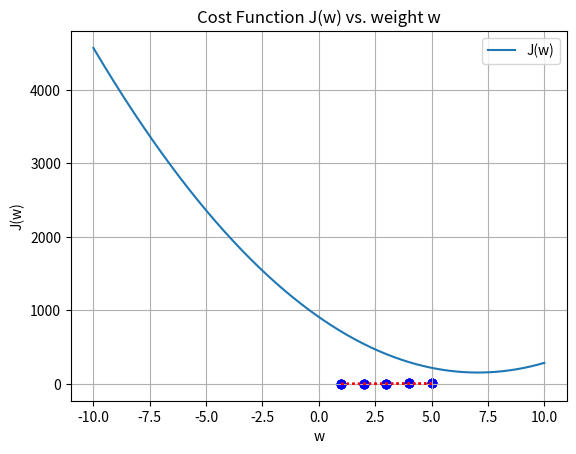

The matplotlib source for this figure:
import numpy as np
import matplotlib.pyplot as plt

# Given data points
y = np.array([2, 4, 6, 8, 10])
x = np.array([1, 2, 3, 4, 5])
n = len(x)

# Function to calculate MSE
def calculate_mse(w, x, y):
    """
    Compute gradient: 
    The value of the MSE is informative and is often used to monitor the performance and convergence of the model during training.
    Calculate the gradient of the cost function (which is the MSE in this context) with respect to the weights. 
    This tells us how much the cost would change if we made a small change to the weight.
    """
    errors = (w * x - y) ** 2
    mse = errors.mean()
    return mse

# Function to calculate the gradient of the cost function with respect to 'w'
def calculate_gradient(w, x, y):
    """
    Update weights: 
    In gradient descent, the weights are updated based on the gradient of the cost function, NOT directly on the cost function value (MSE in this case).
    Adjust the weights by a small step in the opposite direction of the gradient. 
    This is because the gradient points in the direction of the steepest increase of the cost function, and we want to minimize the cost.
    """
    
    # Calculate the errors for each data point
    errors = w * x - y
    
    # Multiply the errors by the input (x) to get the gradient contribution per point
    # This is derived from the derivative of the squared error with respect to 'w'
    gradient_contributions = errors * x
    
    # Sum up the gradient contributions for all points and scale by 2/n
    # The factor of 2 comes from the derivative of the squared term, and we divide by 'n'
    # to get the average gradient across all data points.
    # To minimize the cost, we want to change `w` in the opposite direction of the gradient.
    gradient = (2.0 / n) * np.sum(gradient_contributions)
    
    # The calculated gradient indicates the slope of the cost function at the current 'w'
    # A positive gradient suggests increasing cost with increasing 'w' and vice versa.
    return gradient


# Function to plot the current model
def plot_current_model(w, x, y, epoch):
    plt.scatter(x, y, color='blue')  # Plot the data points
    y_pred = w * x
    plt.plot(x, y_pred, color='red', linestyle='dotted')  # Plot the line
    plt.title(f'Epoch {epoch+1}')
    plt.xlabel('x')
    plt.ylabel('y')
    plt.show()

# Gradient Descent Function
def gradient_descent(x, y, learning_rate=0.01, epochs=10):
    w = 0.01  # Start with an arbitrary weight
    for epoch in range(epochs):
        mse = calculate_mse(w, x, y)
        gradient = calculate_gradient(w, x, y)
        w -= learning_rate * gradient  # Update the weight

        # Print detailed explanation
        print(f'Epoch: {epoch+1}:')
        print(f'Current weight: {w}')
        print(f'(MSE) is the average of the squares of the errors between the predicted y (w*x) and actual y.: {mse}')
        print(f'Gradient for single param variable is ordinary derivative of the MSE with respect to weight w. It tells us the direction to move on the w-axis to minimize the MSE {gradient}')
        print('The gradient is the partial derivative of the MSE with respect to weight w. It tells us the direction to move on the w-axis to minimize the MSE.')
        
        # Call the function to plot the current model
        plot_current_model(w, x, y, epoch)
    
    return w

# Perform Gradient Descent
optimized_w = gradient_descent(x, y, learning_rate=0.01, epochs=5)


import numpy as np

# Assume x and y are numpy arrays containing the data points
x = np.array([1, 2, 3, 4, 5, 6])
y = np.array([2, 4, 8, 16, 32, 64])
n = len(x)

def calculate_derivative(w, x, y):
    # Step 1: Calculate the predictions based on the current weight
    predictions = w * x  # This is the model's guess: y_hat = w * x
    
    # Step 2: Calculate the errors (differences between predictions and actual values)
    errors = predictions - y  # Error for each point: e_i = y_hat_i - y_i
    
    # Step 3: Calculate the derivative of the square of errors with respect to w
    # For each point, this is: d/dw (e_i^2) = 2 * e_i * d/dw (e_i)
    # And since e_i = w*x_i - y_i, d/dw (e_i) = x_i
    # Thus, the derivative for each point is: 2 * e_i * x_i
    derivative_errors = 2 * errors * x  # Derivative for each point
    
    # Step 4: Average the derivatives across all data points
    # This gives us the mean of the gradients from all data points
    gradient = np.sum(derivative_errors) / n  # The mean gradient
    
    return gradient

# Example of using the function with an initial weight
initial_w = 0.1
gradient_at_initial_w = calculate_derivative(initial_w, x, y)
print(f"The gradient at w = {initial_w} is {gradient_at_initial_w}")

# For visualization purposes, let's plot J(w) against w values
weights = np.linspace(-10, 10, 400)  # A range of weight values for plotting
costs = np.array([calculate_mse(w, x, y) for w in weights])  # Corresponding MSE values

import matplotlib.pyplot as plt

plt.plot(weights, costs, label='J(w)')
plt.xlabel('w')
plt.ylabel('J(w)')
plt.title('Cost Function J(w) vs. weight w')
plt.legend()
plt.grid(True)
plt.show()
